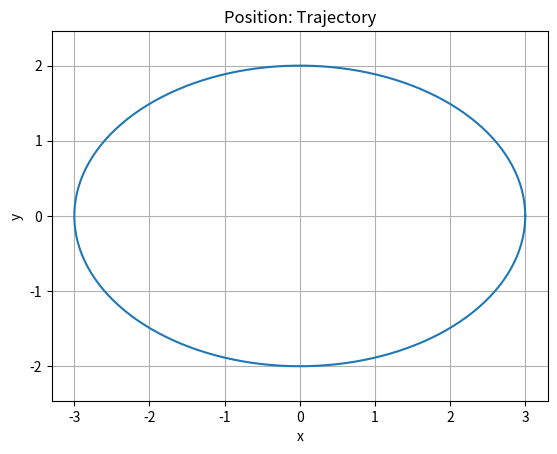
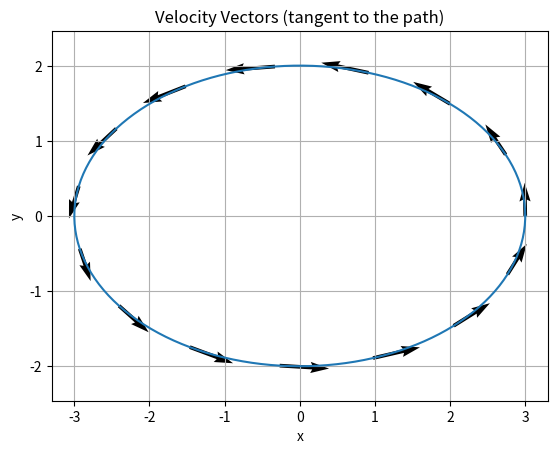
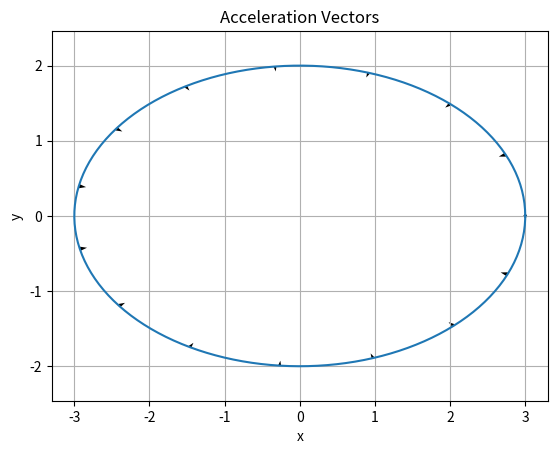

These figures' Python source, in order:
import numpy as np
import matplotlib.pyplot as plt

t = np.linspace(0, 2*np.pi, 300)

# Position
x = 3*np.cos(t)
y = 2*np.sin(t)

# Velocity (numerical derivative)
vx = np.gradient(x, t)
vy = np.gradient(y, t)

# Acceleration (numerical derivative of velocity)
ax = np.gradient(vx, t)
ay = np.gradient(vy, t)

# 1) Trajectory
plt.figure()
plt.plot(x, y)
plt.xlabel("x")
plt.ylabel("y")
plt.title("Position: Trajectory")
plt.axis("equal")
plt.grid(True)

# 2) Velocity vectors along the path
plt.figure()
plt.plot(x, y)
plt.quiver(x[::20], y[::20], vx[::20], vy[::20], scale=30)
plt.xlabel("x")
plt.ylabel("y")
plt.title("Velocity Vectors (tangent to the path)")
plt.axis("equal")
plt.grid(True)

# 3) Acceleration vectors along the path
plt.figure()
plt.plot(x, y)
plt.quiver(x[::20], y[::20], ax[::20], ay[::20], scale=200)
plt.xlabel("x")
plt.ylabel("y")
plt.title("Acceleration Vectors")
plt.axis("equal")
plt.grid(True)

plt.show()
